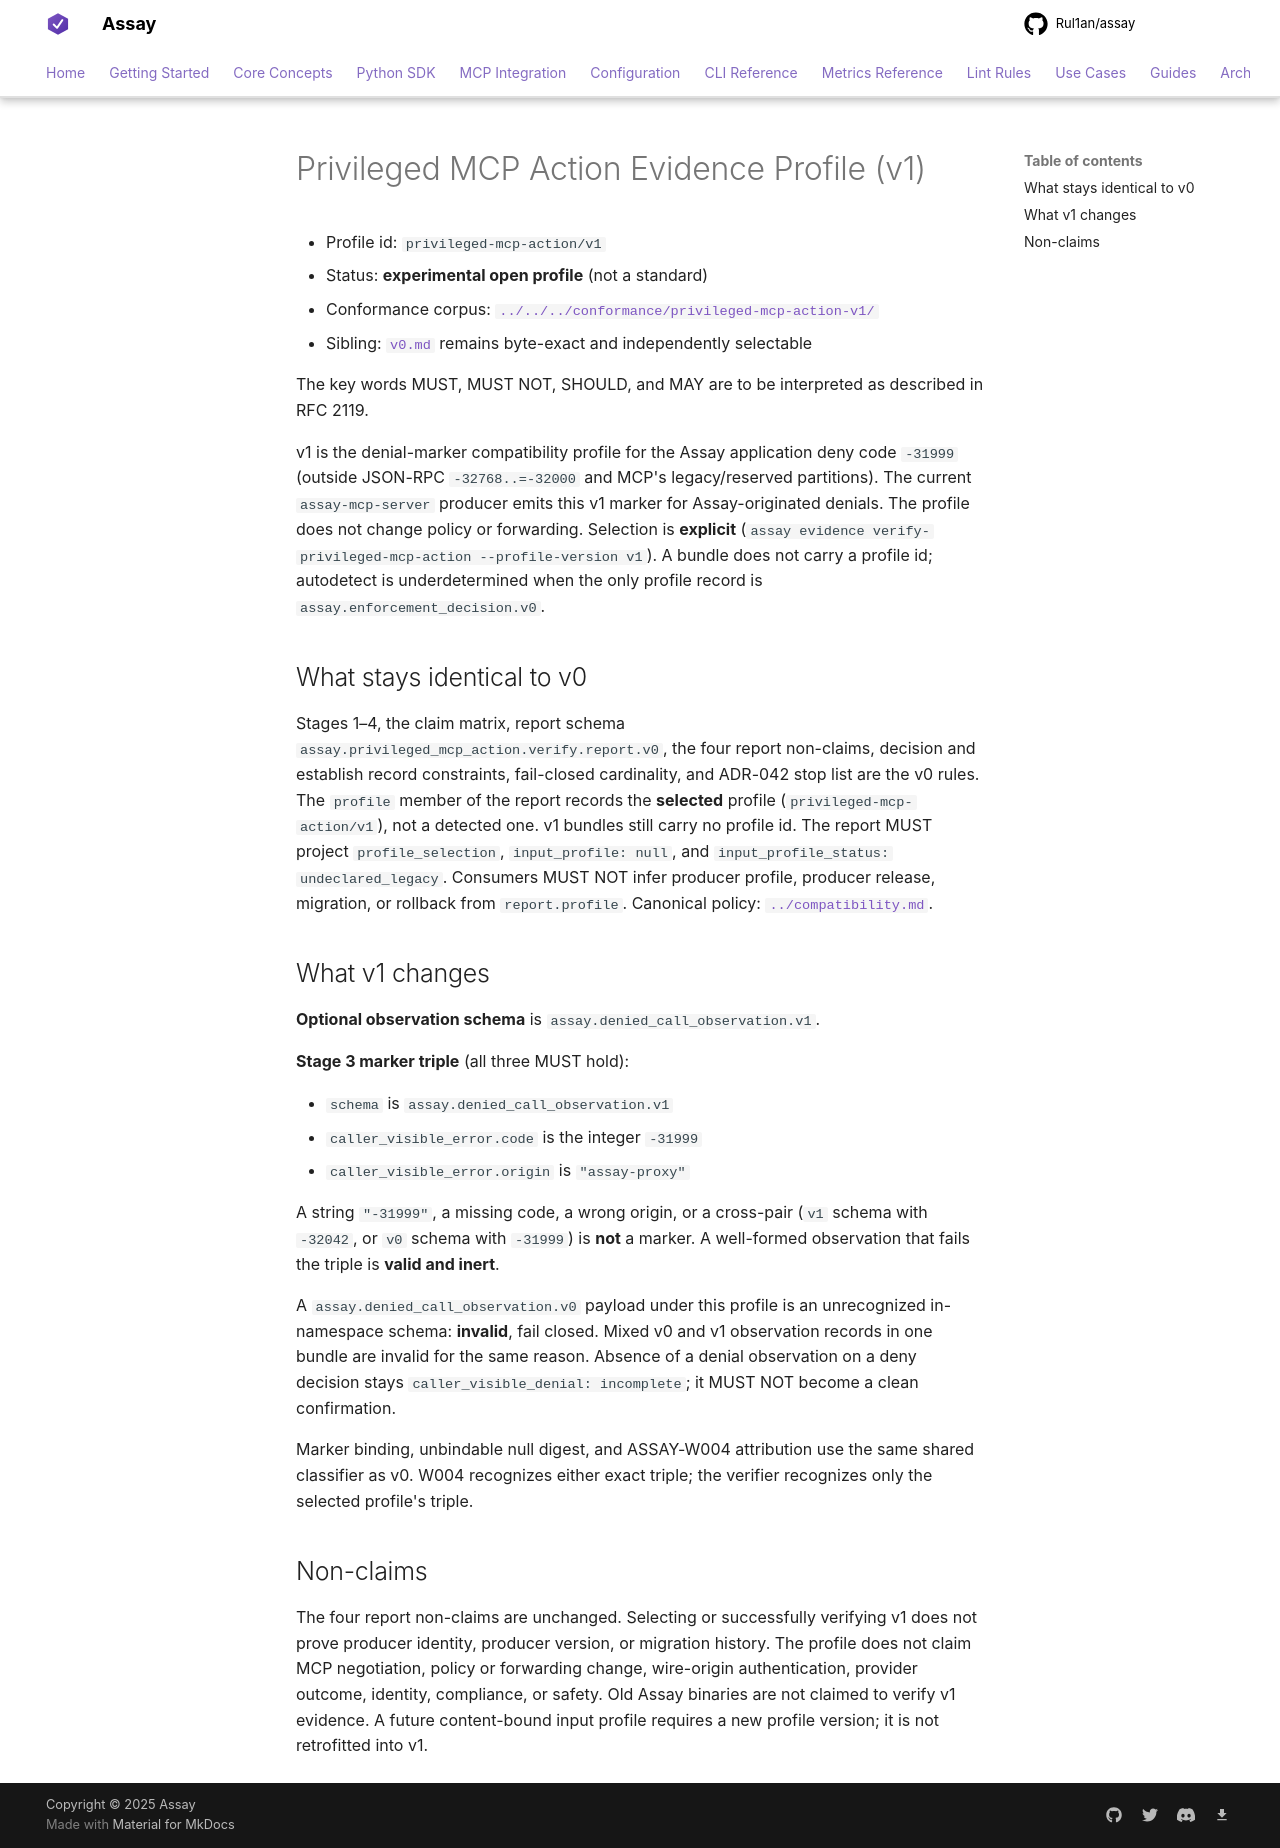

repository: Rul1an/assay · page: profiles/privileged-mcp-action/v1/index.html · generator: mkdocs

# Privileged MCP Action Evidence Profile (v1)

- Profile id: `privileged-mcp-action/v1`
- Status: **experimental open profile** (not a standard)
- Conformance corpus: [`../../../conformance/privileged-mcp-action-v1/`](../../../conformance/privileged-mcp-action-v1)
- Sibling: [`v0.md`](v0.md) remains byte-exact and independently selectable

The key words MUST, MUST NOT, SHOULD, and MAY are to be interpreted as described in RFC 2119.

v1 is the denial-marker compatibility profile for the Assay application deny code
`-31999` (outside JSON-RPC `-32768..=-32000` and MCP's legacy/reserved partitions).
The current `assay-mcp-server` producer emits this v1 marker for Assay-originated
denials. The profile does not change policy or forwarding. Selection is **explicit**
(`assay evidence verify-privileged-mcp-action --profile-version v1`).
A bundle does not carry a profile id; autodetect is underdetermined when the only
profile record is `assay.enforcement_decision.v0`.

## What stays identical to v0

Stages 1–4, the claim matrix, report schema
`assay.privileged_mcp_action.verify.report.v0`, the four report non-claims, decision
and establish record constraints, fail-closed cardinality, and ADR-042 stop list are
the v0 rules. The `profile` member of the report records the **selected** profile
(`privileged-mcp-action/v1`), not a detected one. v1 bundles still carry no profile
id. The report MUST project `profile_selection`, `input_profile: null`, and
`input_profile_status: undeclared_legacy`. Consumers MUST NOT infer producer
profile, producer release, migration, or rollback from `report.profile`. Canonical
policy: [`../compatibility.md`](../compatibility.md).

## What v1 changes

**Optional observation schema** is `assay.denied_call_observation.v1`.

**Stage 3 marker triple** (all three MUST hold):

- `schema` is `assay.denied_call_observation.v1`
- `caller_visible_error.code` is the integer `-31999`
- `caller_visible_error.origin` is `"assay-proxy"`

A string `"-31999"`, a missing code, a wrong origin, or a cross-pair
(`v1` schema with `-32042`, or `v0` schema with `-31999`) is **not** a marker.
A well-formed observation that fails the triple is **valid and inert**.

A `assay.denied_call_observation.v0` payload under this profile is an unrecognized
in-namespace schema: **invalid**, fail closed. Mixed v0 and v1 observation records
in one bundle are invalid for the same reason. Absence of a denial observation on
a deny decision stays `caller_visible_denial: incomplete`; it MUST NOT become a
clean confirmation.

Marker binding, unbindable null digest, and ASSAY-W004 attribution use the same
shared classifier as v0. W004 recognizes either exact triple; the verifier
recognizes only the selected profile's triple.

## Non-claims

The four report non-claims are unchanged. Selecting or successfully verifying v1
does not prove producer identity, producer version, or migration history. The
profile does not claim MCP negotiation, policy or forwarding change, wire-origin
authentication, provider outcome, identity, compliance, or safety. Old Assay
binaries are not claimed to verify v1 evidence. A future content-bound input
profile requires a new profile version; it is not retrofitted into v1.
